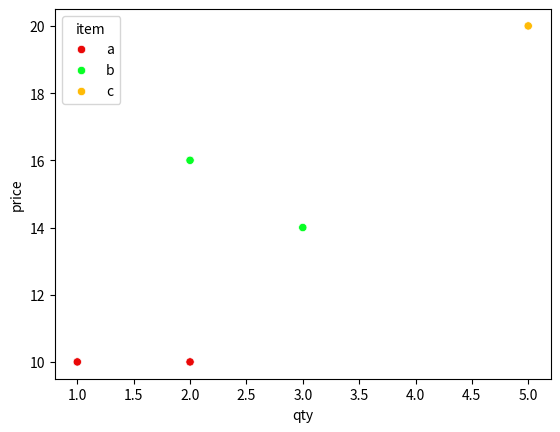

Reproduce this figure in Python.
#!/usr/bin/python3
'''
This is just a little bit of python in response to the prompt for applying to Affinna.

I hope you find it satisfactory.
'''
# imports
import seaborn as sns
import pandas as pd
from matplotlib import pyplot as plt
from datetime import datetime

# data given in assignment
data = [{'price': 10, 'item': 'a', 'qty': 2}, {'price': 10, 'item': 'a', 'qty': 1}, {'price': 14, 'item': 'b', 'qty': 3}, {'price': 16, 'item': 'b', 'qty': 2}, {'price': 20, 'item': 'c', 'qty': 5}]
# banner for nice readable output
banner = '\n'+'*'*40+'\n'
# helper - The total quantity
def total_qty(data):
    totalQty = 0
    for dictionary in data:
        totalQty += dictionary['qty']
    return totalQty
# helper - The total sales price
def total_prices(data):
    price_sum = 0
    for dictionary in data:
        price_sum += dictionary['price']
    return price_sum
# helper - The average sales price of item 'b'
def avg_b(data):
    totalBPrice = 0
    numB = 0
    for dictionary in data:
        if dictionary['item'] == 'b':
            totalBPrice += dictionary['price']
            numB += 1
    if numB != 0:        
        avgBPrice = totalBPrice/numB
        return avgBPrice
    else:
        print("no items found as 'b'")
        return None
# run main
if __name__ == '__main__':
    # assign returns from helper functions to aptly named variables
    # I have considered that this way of implementing the python code will run three for loops. 
    # all of the data could certainly be collected in a single pass over the data
    start = datetime.now()
    totalQty = total_qty(data)
    totalPrices = total_prices(data)
    avgBPrice = avg_b(data)
    # print output
    print(f"{banner}Total quantity: {totalQty}{banner}Sum of all prices {totalPrices}{banner}Average price of product 'b': {avgBPrice}{banner}")
    end = datetime.now()
    mod_time = end - start
    print(f"time elapsed modular: {mod_time}{banner}")

    # example of collecting data in single pass
    start = datetime.now()
    totalQty = 0
    totalPrices = 0
    totalBPrice = 0
    numB = 0
    for dictionary in data:
        totalQty += dictionary['qty']
        totalPrices += dictionary['price']
        if dictionary['item'] == 'b':
            totalBPrice += dictionary['price']
            numB += 1
    if numB != 0:        
        avgBPrice = totalBPrice/numB
    else:
        print("no items found as 'b'")
        avgBPrice = None
    
    # print output
    print(f"{banner}Total quantity: {totalQty}{banner}Sum of all prices {totalPrices}{banner}Average price of product 'b': {avgBPrice}{banner}")
    end = datetime.now()
    sp_time = end - start
    print(f"time elapsed single pass: {sp_time}{banner}")


    # SEABORN SECTION

    # create pandas dataframe from list of python dictionaries
    df = pd.DataFrame(data)
    
    # plot data according to formatting guidelines in assignment with seaborn
    sns.scatterplot(data=df, x="qty", y="price", hue="item", palette={'a':'#ea0808', 'b':'#07ff25', 'c':'#ffbb07'})
    
    # display scatter plot with matplotlib
    plt.show()
